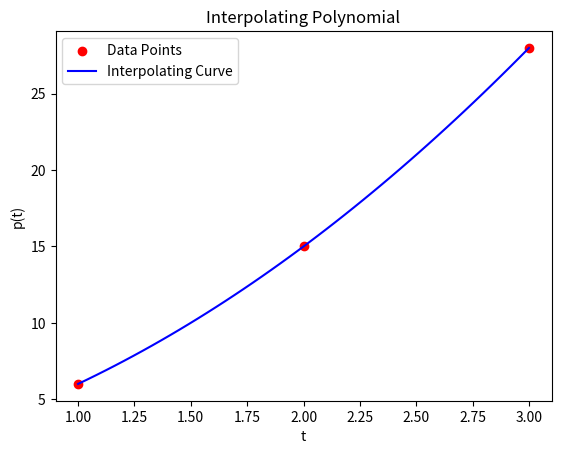

Here is the Python script that generated this plot:
import numpy as np
import matplotlib.pyplot as plt

A = np.array([[1, 1, 1], [1, 2, 4], [1, 3, 9]])
B = np.array([6, 15, 28])

X = np.linalg.inv(A) @ B

print(X)

a0, a1, a2 = X

print(f'p(t) = {a0} + {a1}t + {a2}t^2')

x = np.linspace(1, 3, 50)
y = a0 + a1 * x + a2 * x**2

plt.scatter([1, 2, 3], [6, 15, 28], color='red', label='Data Points')
plt.plot(x, y, color='blue', label='Interpolating Curve')
plt.xlabel('t')
plt.ylabel('p(t)')
plt.title('Interpolating Polynomial')
plt.legend()
plt.show()

